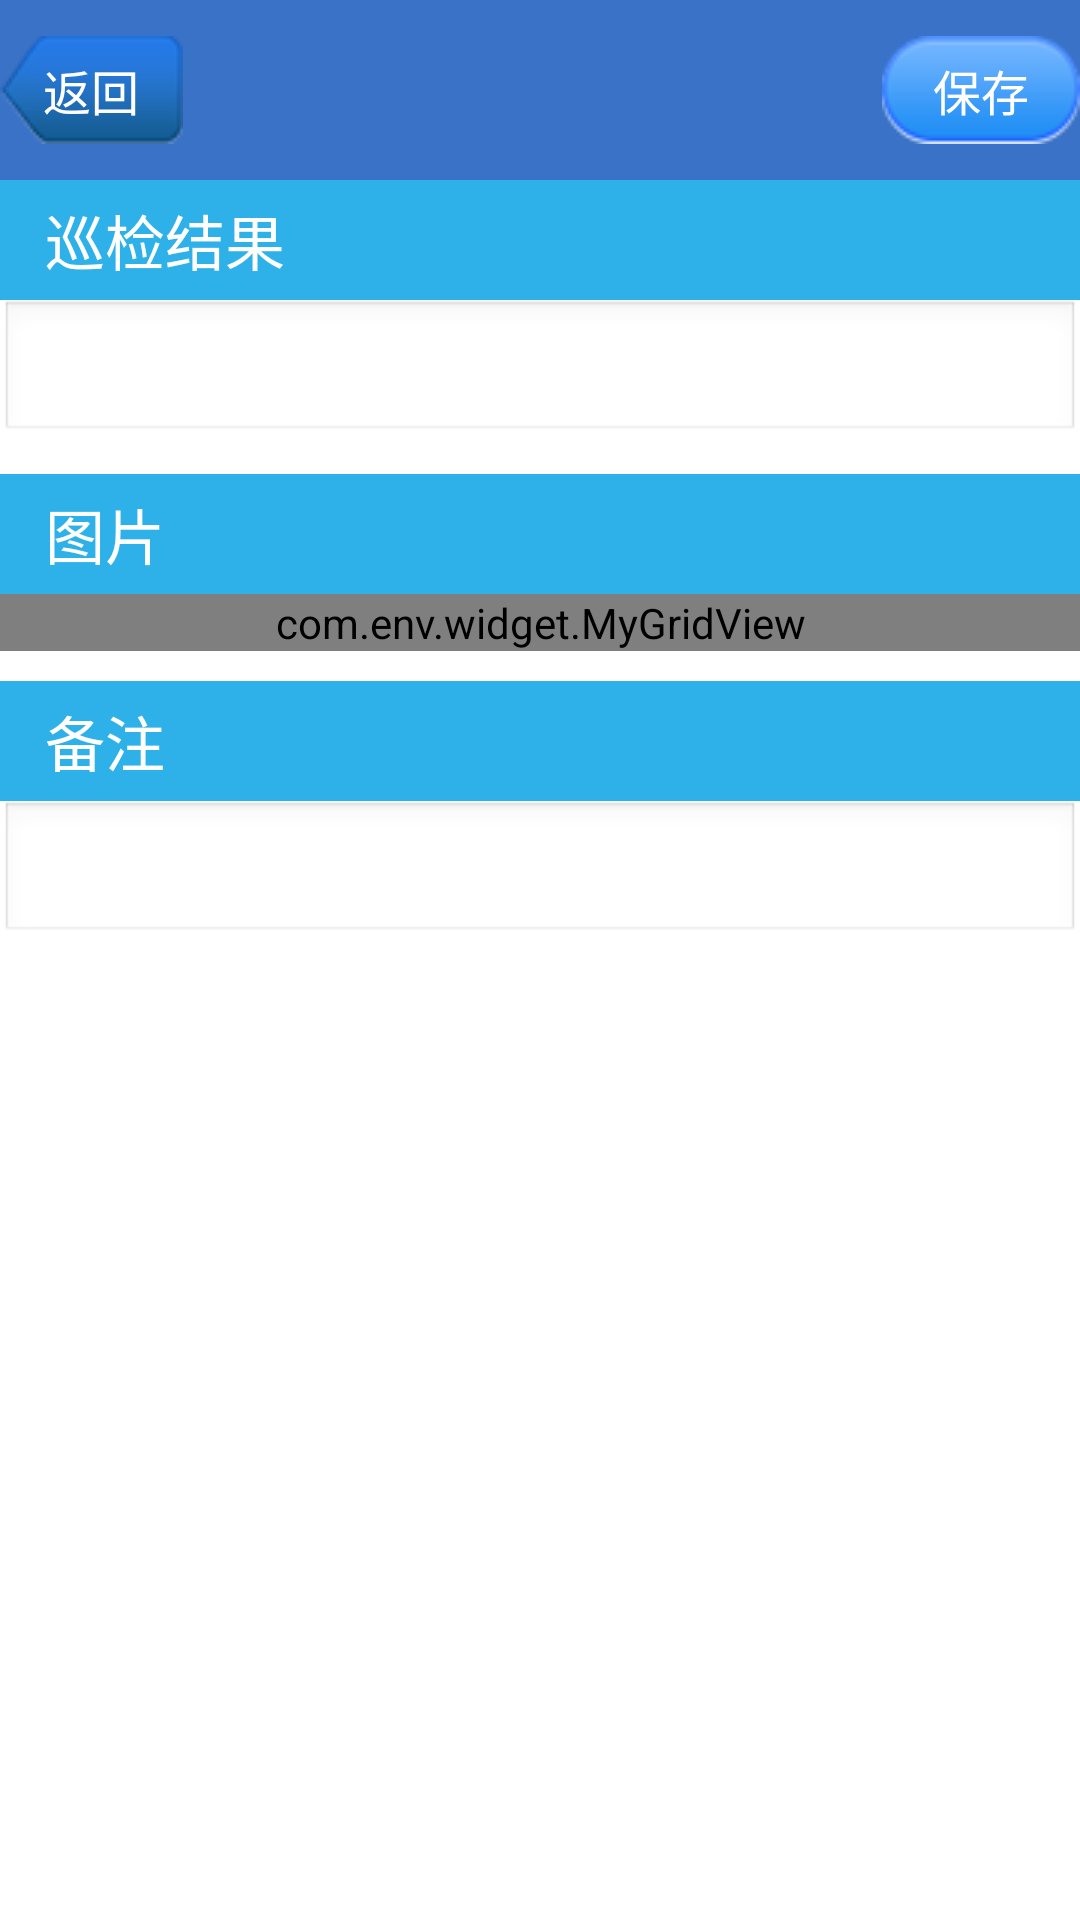

Layout XML and referenced resources for this Android screen:
<!-- AndroidManifest.xml: application theme android:Theme.Light.NoTitleBar -->
<!-- res/layout/activity_numbertask.xml -->
<?xml version="1.0" encoding="utf-8"?>
<LinearLayout xmlns:android="http://schemas.android.com/apk/res/android"
    android:layout_width="fill_parent"
    android:layout_height="fill_parent"
    android:orientation="vertical" >

    <RelativeLayout style="@style/action_bar" >

        <TextView
            android:id="@+id/back"
            android:layout_width="wrap_content"
            android:layout_height="wrap_content"
            android:layout_alignParentLeft="true"
            android:layout_centerVertical="true"
            android:background="@drawable/title_back_bg"
            android:gravity="center"
            android:text="@string/back"
            android:textColor="@color/white"
            android:textSize="@dimen/small" />

        <TextView
            android:id="@+id/title"
            android:layout_width="200dp"
            android:layout_height="wrap_content"
            android:layout_centerInParent="true"
            android:gravity="center"
            android:textColor="@color/white"
            android:textSize="@dimen/large" />

        <TextView
            android:id="@+id/save"
            android:layout_width="wrap_content"
            android:layout_height="wrap_content"
            android:layout_alignParentRight="true"
            android:layout_centerVertical="true"
            android:background="@drawable/title_options_bg"
            android:gravity="center"
            android:text="@string/save"
            android:textColor="@color/white"
            android:textSize="@dimen/small" />
    </RelativeLayout>

    <ScrollView
        android:layout_width="match_parent"
        android:layout_height="wrap_content" >

        <LinearLayout
            android:layout_width="match_parent"
            android:layout_height="wrap_content"
            android:orientation="vertical">
            <TextView
                android:layout_width="match_parent"
                android:layout_height="40dp"
                style="@style/taskpage_panel_head"
                android:text="巡检结果"/>
            <EditText
                android:id="@+id/value"
                android:layout_width="match_parent"
                android:layout_height="wrap_content"
                android:inputType="phone"
                android:singleLine="false" />

            <LinearLayout
                android:layout_width="match_parent"
                android:layout_height="wrap_content"
                android:layout_marginTop="10dp"
                android:orientation="vertical">

                <TextView
                    android:id="@+id/pic_head"
                    android:layout_width="match_parent"
                    android:layout_height="40dp"
                    style="@style/taskpage_panel_head"
                    android:text="图片"/>

                <com.env.widget.MyGridView
                    android:id="@+id/grid"
                    android:background="@drawable/taskpage_panel"
                    android:layout_width="match_parent"
                    android:layout_height="match_parent"
                    android:isScrollContainer="true"
                    android:gravity="center"
                    android:scrollbars="vertical"
                    android:verticalSpacing="10dp"
                    android:numColumns="3"/>
            </LinearLayout>

            <LinearLayout
                android:layout_width="match_parent"
                android:layout_height="wrap_content"
                android:layout_marginTop="10dp"
                android:orientation="vertical">
                <TextView
                    android:id="@+id/text_head"
                    android:layout_width="match_parent"
                    android:layout_height="40dp"
                    style="@style/taskpage_panel_head"
                    android:text="备注"/>
                <EditText
                    android:id="@+id/text"
                    android:layout_width="match_parent"
                    android:layout_height="wrap_content"
                    android:singleLine="false" />
            </LinearLayout>

        </LinearLayout>

    </ScrollView>


</LinearLayout>
<!-- resources referenced by this layout -->
<resources>
  <color name="white">#ffffff</color>
  <dimen name="large">20dp</dimen>
  <dimen name="small">16dp</dimen>
  <!-- drawable taskpage_panel (drawable) -->
  <?xml version="1.0" encoding="utf-8"?>
  <shape xmlns:android="http://schemas.android.com/apk/res/android" >
  
  	
      <corners android:bottomLeftRadius="5dp" android:bottomRightRadius="5dp"/>
  
      <stroke android:width="1dp" android:color="@color/lightblue" />
          
  	<solid android:color="@android:color/transparent" />
  </shape>
  <!-- drawable title_back_bg (drawable) -->
  <?xml version="1.0" encoding="utf-8"?>
  <selector xmlns:android="http://schemas.android.com/apk/res/android" >
      <item android:state_pressed="true" android:drawable="@drawable/title_back_pressed"></item>
  	<item android:drawable="@drawable/title_back_normal"></item>
  
  </selector>
  <!-- drawable title_options_bg (drawable) -->
  <?xml version="1.0" encoding="utf-8"?>
  <selector xmlns:android="http://schemas.android.com/apk/res/android" >
      <item android:state_pressed="true" android:drawable="@drawable/title_options_pressed"></item>
      <item android:drawable="@drawable/title_options_normal"></item>
  </selector>
  <string name="back">返回</string>
  <string name="save">保存</string>
  <style name="action_bar">
          <item name="android:layout_width">match_parent</item>
          <item name="android:layout_height">@dimen/xxx_large</item>
          <item name="android:background">@color/blue</item>
          <item name="android:textColor">@color/white</item>
      </style>
  <style name="taskpage_panel_head">
          <item name="android:background">@color/lightblue</item>
          <item name="android:textColor">@color/white</item>
          <item name="android:textSize">@dimen/large</item>
          <item name="android:gravity">center_vertical</item>
          <item name="android:paddingLeft">15dp</item>
      </style>
  <color name="lightblue">#2EB1E8</color>
  <!-- drawable title_back_pressed: png bitmap (drawable, 4126 bytes) -->
  <!-- drawable title_back_normal: png bitmap (drawable, 2313 bytes) -->
  <!-- drawable title_options_pressed: png bitmap (drawable, 4309 bytes) -->
  <!-- drawable title_options_normal: png bitmap (drawable, 4246 bytes) -->
  <dimen name="xxx_large">60dp</dimen>
  <color name="blue">#3972C6</color>
</resources>
